The GitHub repository uwenayoallain/alu-mlp-summative contains a labelled image folder "data" with 5 categories: cercospora leaf spot, healthy, leaf miner, phoma leaf disease, coffee leaf rust. Examples follow, each with its label.

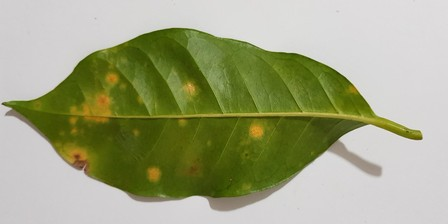
Label: coffee leaf rust

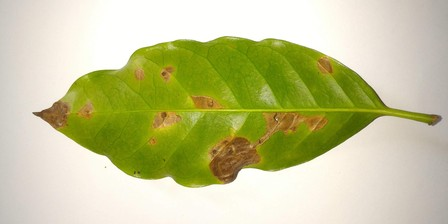
Label: leaf miner

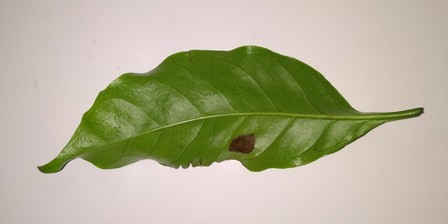
Label: phoma leaf disease

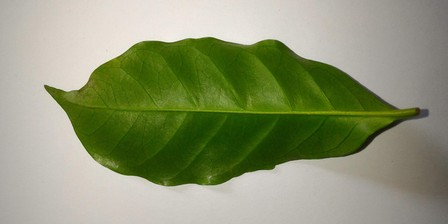
Label: healthy

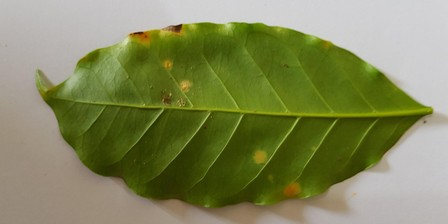
Label: coffee leaf rust

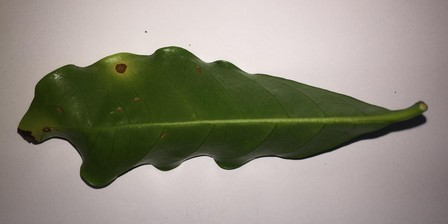
Label: cercospora leaf spot
